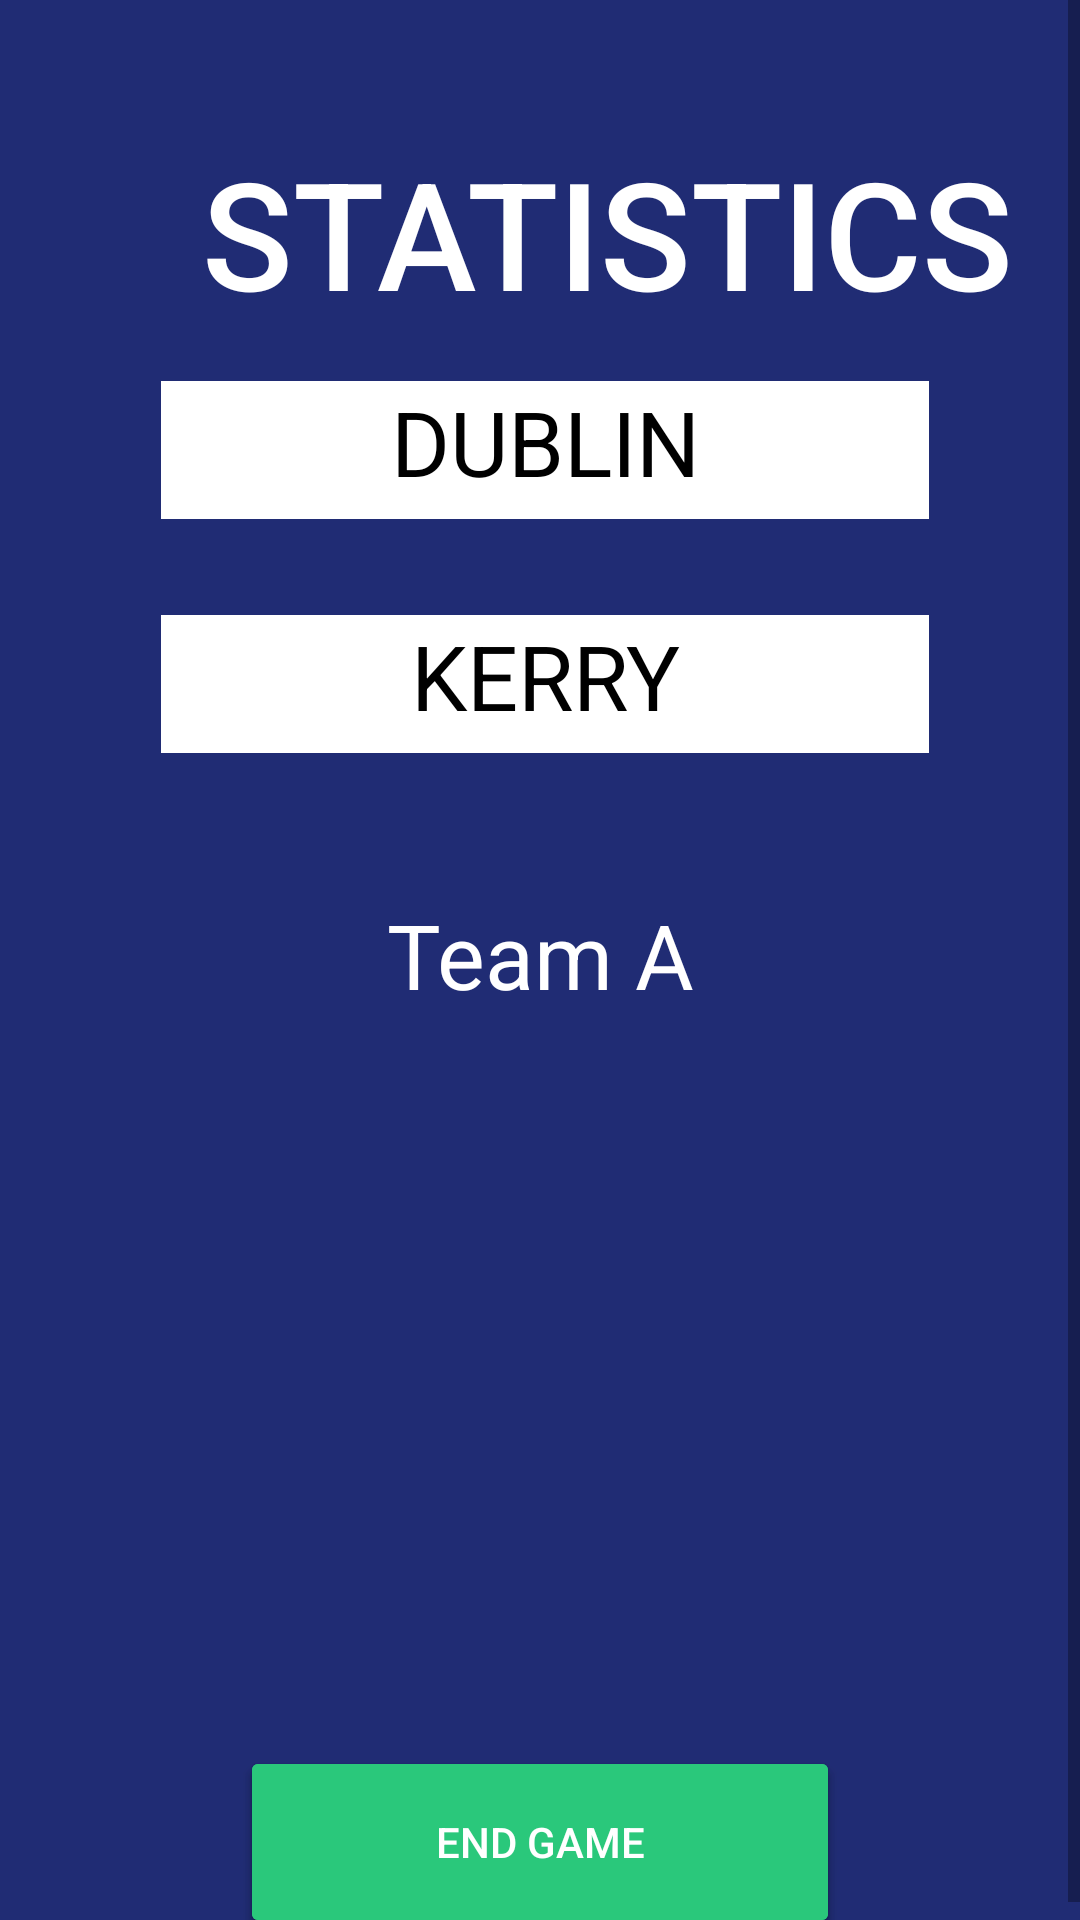

Reconstruct the res/layout file that produces this screen, plus the resources it refers to.
<!-- AndroidManifest.xml: application theme Theme.TacTalk -->
<!-- res/layout/fragment_stats.xml -->
<?xml version="1.0" encoding="utf-8"?>
<ScrollView xmlns:android="http://schemas.android.com/apk/res/android"
    xmlns:app="http://schemas.android.com/apk/res-auto"
    xmlns:tools="http://schemas.android.com/tools"
    android:layout_width="match_parent"
    android:layout_height="match_parent"
    android:fillViewport="true"
    tools:context="com.example.tactalk.StatsFragment">

    <androidx.constraintlayout.widget.ConstraintLayout
        android:layout_width="match_parent"
        android:layout_height="match_parent"
        android:background="#202C74">

        <TextView
            android:id="@+id/textView"
            android:layout_width="405dp"
            android:layout_height="60dp"
            android:layout_marginTop="44dp"
            android:fontFamily="sans-serif-medium"
            android:gravity="center_horizontal"
            android:text="STATISTICS"
            android:textAlignment="center"
            android:textColor="@color/white"
            android:textSize="50sp"
            app:layout_constraintEnd_toEndOf="parent"
            app:layout_constraintHorizontal_bias="0.0"
            app:layout_constraintStart_toStartOf="parent"
            app:layout_constraintTop_toTopOf="parent" />

        <Button
            android:id="@+id/second_half"
            android:layout_width="200dp"
            android:layout_height="64dp"
            android:layout_marginTop="244dp"
            android:text="@string/second_half"
            android:textColor="#FFFFFF"
            app:backgroundTint="#2AC87B"
            app:layout_constraintEnd_toEndOf="parent"
            app:layout_constraintStart_toStartOf="parent"
            app:layout_constraintTop_toBottomOf="@+id/textView11" />

        <Button
            android:id="@+id/end_game"
            android:layout_width="200dp"
            android:layout_height="64dp"
            android:layout_marginTop="244dp"
            android:text="@string/end_game"
            android:textColor="#FFFFFF"
            app:backgroundTint="#2AC87B"
            app:layout_constraintEnd_toEndOf="parent"
            app:layout_constraintStart_toStartOf="parent"
            app:layout_constraintTop_toBottomOf="@+id/textView11" />

        <TextView
            android:id="@+id/textView3"
            android:layout_width="256dp"
            android:layout_height="46dp"
            android:layout_marginTop="23dp"
            android:background="@color/white"
            android:text="@string/TeamA"
            android:textAlignment="center"
            android:textColor="@color/black"
            android:textSize="30sp"
            app:layout_constraintEnd_toEndOf="parent"
            app:layout_constraintHorizontal_bias="0.516"
            app:layout_constraintStart_toStartOf="parent"
            app:layout_constraintTop_toBottomOf="@+id/textView" />

        <TextView
            android:id="@+id/textView4"
            android:layout_width="256dp"
            android:layout_height="46dp"
            android:layout_marginTop="32dp"
            android:background="@color/white"
            android:text="@string/TeamB"
            android:textAlignment="center"
            android:textColor="@color/black"
            android:textSize="30sp"
            app:layout_constraintEnd_toEndOf="parent"
            app:layout_constraintHorizontal_bias="0.516"
            app:layout_constraintStart_toStartOf="parent"
            app:layout_constraintTop_toBottomOf="@+id/textView3" />

        <TextView
            android:id="@+id/textView11"
            android:layout_width="169dp"
            android:layout_height="40dp"
            android:layout_marginTop="47dp"
            android:text="Team A stats"
            android:textAlignment="center"
            android:textColor="@color/white"
            android:textSize="30sp"
            app:layout_constraintEnd_toEndOf="parent"
            app:layout_constraintStart_toStartOf="parent"
            app:layout_constraintTop_toBottomOf="@+id/textView4" />

    </androidx.constraintlayout.widget.ConstraintLayout>
</ScrollView>
<!-- resources referenced by this layout -->
<resources>
  <color name="black">#FF000000</color>
  <color name="white">#FFFFFFFF</color>
  <string name="TeamA">DUBLIN</string>
  <string name="TeamB">KERRY</string>
  <string name="end_game">End Game</string>
  <string name="second_half">Start Second Half</string>
  <style name="Theme.TacTalk" parent="Theme.MaterialComponents.Light.NoActionBar">
          
          <item name="android:windowBackground">#202C74</item>
  
          
          <item name="colorPrimary">@color/green</item>
          <item name="colorPrimaryVariant">#202C74</item>
          <item name="colorOnPrimary">#202C74</item>
          
          <item name="colorSecondary">@color/teal_200</item>
          <item name="colorSecondaryVariant">@color/teal_700</item>
          <item name="colorOnSecondary">@color/black</item>
          
          <item name="android:statusBarColor" tools:targetApi="l">?attr/colorPrimaryVariant</item>
          
      </style>
  <color name="green">#00B200</color>
  <color name="teal_200">#FF03DAC5</color>
  <color name="teal_700">#FF018786</color>
</resources>
